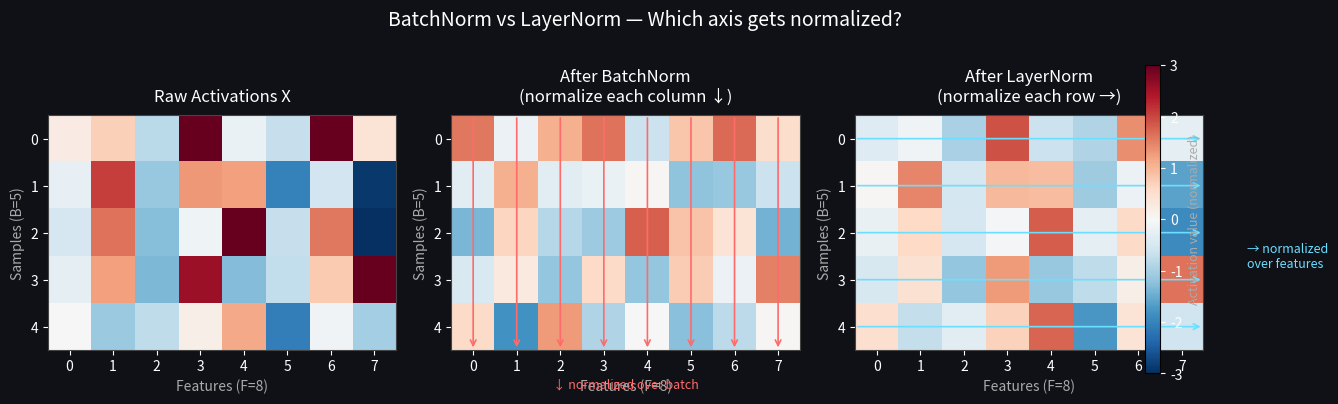

This chart was generated by the following Python code:
"""
Day 29: Layer Normalization vs Batch Normalization
Visualizes normalization axes on a synthetic (B=5, F=8) activation matrix.
"""
import numpy as np
import matplotlib.pyplot as plt
import matplotlib.patches as mpatches

np.random.seed(42)

B, F = 5, 8
# Synthetic activations with intentional scale differences per feature
scale = np.array([0.5, 2.0, 0.3, 1.5, 3.0, 0.8, 1.2, 2.5])
X = np.random.randn(B, F) * scale + np.array([0, 1, -1, 2, 0.5, -0.5, 1.5, -1.5])

eps = 1e-5

# --- BatchNorm: normalize over the Batch dimension for each Feature ---
mu_bn = X.mean(axis=0, keepdims=True)        # shape (1, F)
std_bn = X.std(axis=0, keepdims=True) + eps  # shape (1, F)
X_bn = (X - mu_bn) / std_bn

# --- LayerNorm: normalize over the Feature dimension for each Sample ---
mu_ln = X.mean(axis=1, keepdims=True)        # shape (B, 1)
std_ln = X.std(axis=1, keepdims=True) + eps  # shape (B, 1)
X_ln = (X - mu_ln) / std_ln

# ---- Plot ----
fig, axes = plt.subplots(1, 3, figsize=(13, 4))
fig.patch.set_facecolor("#0f1117")
for ax in axes:
    ax.set_facecolor("#0f1117")

vmin, vmax = -3, 3
cmap = "RdBu_r"

def draw_heatmap(ax, data, title, highlight_axis):
    im = ax.imshow(data, aspect="auto", cmap=cmap, vmin=vmin, vmax=vmax,
                   interpolation="nearest")
    ax.set_title(title, color="white", fontsize=12, pad=10)
    ax.set_xlabel("Features (F=8)", color="#aaaaaa", fontsize=10)
    ax.set_ylabel("Samples (B=5)", color="#aaaaaa", fontsize=10)
    ax.tick_params(colors="white")
    for spine in ax.spines.values():
        spine.set_edgecolor("#444444")

    # Draw arrows showing which axis is normalized
    if highlight_axis == "batch":
        # Arrow pointing down along batch axis (column-wise)
        for f in range(F):
            ax.annotate("", xy=(f, B - 0.5), xytext=(f, -0.5),
                        arrowprops=dict(arrowstyle="->", color="#ff6b6b", lw=1.2),
                        annotation_clip=False)
        ax.text(F / 2 - 0.5, B + 0.3, "↓ normalized over batch",
                color="#ff6b6b", fontsize=9, ha="center", transform=ax.transData)
    elif highlight_axis == "layer":
        # Arrow pointing right along feature axis (row-wise)
        for b in range(B):
            ax.annotate("", xy=(F - 0.5, b), xytext=(-0.5, b),
                        arrowprops=dict(arrowstyle="->", color="#6bdfff", lw=1.2),
                        annotation_clip=False)
        ax.text(F + 0.5, B / 2, "→ normalized\nover features",
                color="#6bdfff", fontsize=9, ha="left", va="center", transform=ax.transData)
    return im

draw_heatmap(axes[0], X, "Raw Activations X", highlight_axis=None)
draw_heatmap(axes[1], X_bn, "After BatchNorm\n(normalize each column ↓)", highlight_axis="batch")
im = draw_heatmap(axes[2], X_ln, "After LayerNorm\n(normalize each row →)", highlight_axis="layer")

# Shared colorbar
cbar = fig.colorbar(im, ax=axes, orientation="vertical", fraction=0.02, pad=0.02)
cbar.ax.yaxis.set_tick_params(color="white")
cbar.ax.tick_params(colors="white")
cbar.set_label("Activation value (normalized)", color="#aaaaaa", fontsize=9)

fig.suptitle("BatchNorm vs LayerNorm — Which axis gets normalized?",
             color="white", fontsize=14, y=1.02)

plt.tight_layout()
plt.savefig("graph_DAY_29.png", dpi=120, bbox_inches="tight",
            facecolor=fig.get_facecolor())
print("Saved graph_DAY_29.png")
